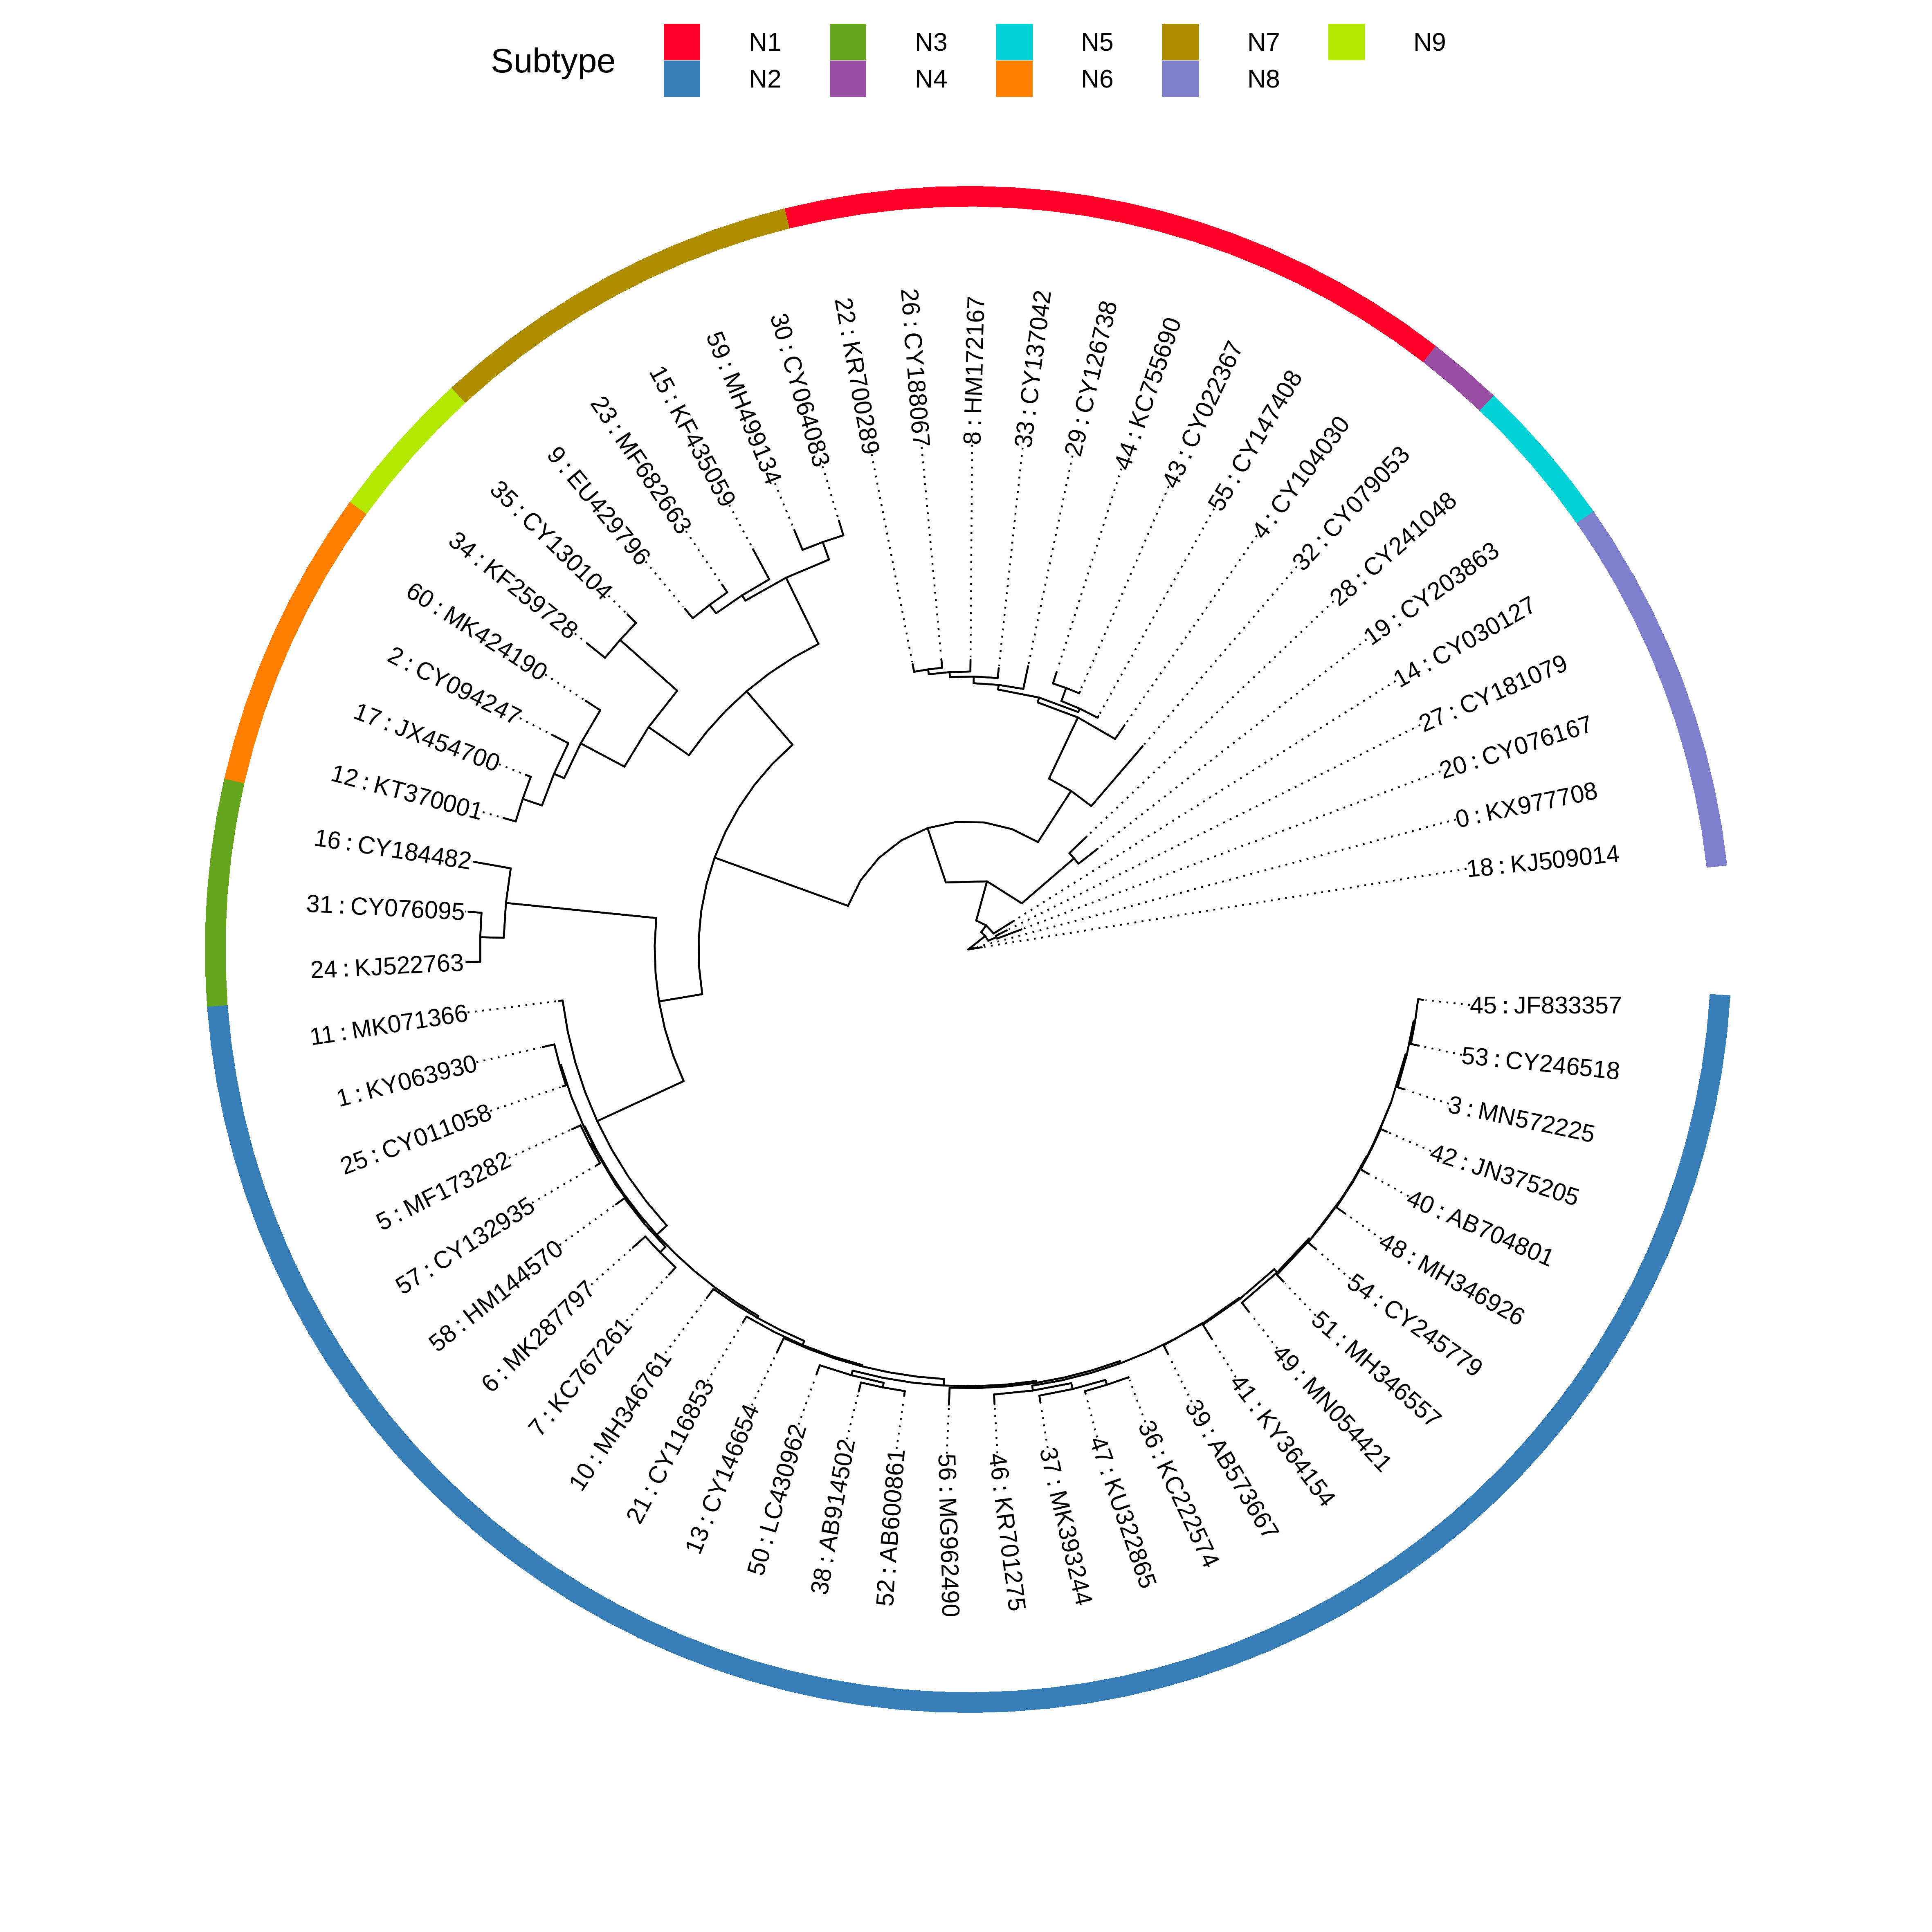

Values plotted in this chart, from the file beside it:
accession, cluster, size
KX977708, 0, 380
KY063930, 1, 9
CY094247, 2, 1342
MN572225, 3, 18335
CY104030, 4, 1378
MF173282, 5, 172
MK287797, 6, 6
KC767261, 7, 1273
HM172167, 8, 1354
EU429796, 9, 11
MH346761, 10, 4
MK071366, 11, 9
KT370001, 12, 643
CY146654, 13, 3
CY030127, 14, 139
KF435059, 15, 10
CY184482, 16, 264
JX454700, 17, 705
KJ509014, 18, 225
CY203863, 19, 432
CY076167, 20, 13
CY116853, 21, 19
KR700289, 22, 842
MF682663, 23, 243
KJ522763, 24, 363
CY011058, 25, 1534
CY188067, 26, 11778
CY181079, 27, 1851
CY241048, 28, 139
CY126738, 29, 41
CY064083, 30, 727
CY076095, 31, 971
CY079053, 32, 319
CY137042, 33, 1005
KF259728, 34, 1591
CY130104, 35, 15
KC222574, 36, 17
MK393244, 37, 2
AB914502, 38, 3
AB573667, 39, 3
AB704801, 40, 2
KY364154, 41, 3
JN375205, 42, 6
CY022367, 43, 299
KC755690, 44, 779
JF833357, 45, 2858
KR701275, 46, 80
KU322865, 47, 2
MH346926, 48, 2
MN054421, 49, 6
LC430962, 50, 5
MH346557, 51, 69
AB600861, 52, 3
CY246518, 53, 2
CY245779, 54, 3
CY147408, 55, 8
MG962490, 56, 2
CY132935, 57, 842
HM144570, 58, 123
MH499134, 59, 6
... 1 more rows
